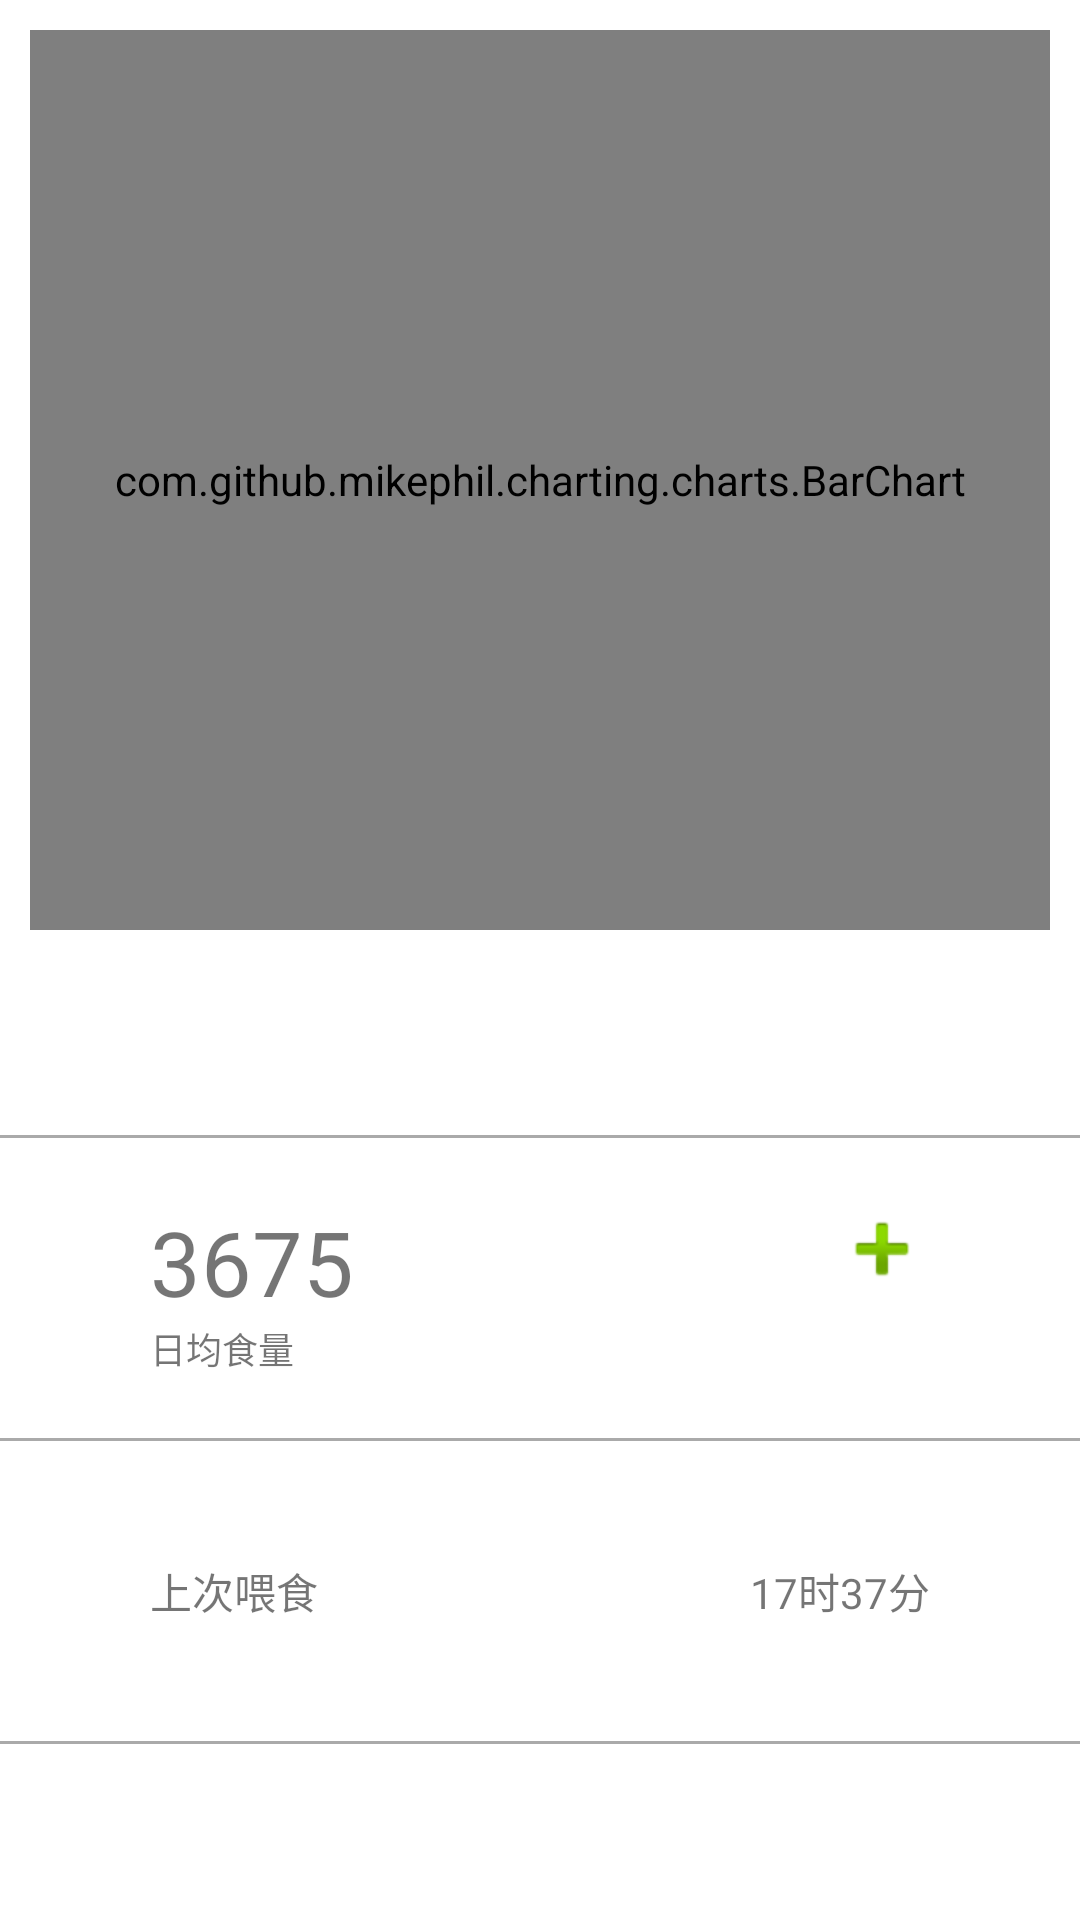

Android layout source for this screen:
<!-- AndroidManifest.xml: application theme Theme.CatClient -->
<!-- res/layout/viewpager_week_item.xml -->
<?xml version="1.0" encoding="utf-8"?>
<LinearLayout
    xmlns:android="http://schemas.android.com/apk/res/android"
    xmlns:tools="http://schemas.android.com/tools"
    android:layout_width="match_parent"
    android:layout_height="match_parent"
    android:orientation="vertical"
    android:gravity="center"
    tools:context=".MainActivity">

    <LinearLayout
        android:orientation="vertical"
        android:padding="10dp"
        android:id="@+id/lastCatImageContainer"
        android:layout_width="match_parent"
        android:layout_height="wrap_content">

        








        <com.github.mikephil.charting.charts.BarChart
            android:id="@+id/barChartweek"
            android:layout_width="match_parent"
            android:layout_height="300dp"/>

    </LinearLayout>

    
    <LinearLayout
        android:gravity="center"
        android:orientation="vertical"
        android:layout_width="match_parent"
        android:layout_height="match_parent">

        
        <View
            android:layout_width="match_parent"
            android:layout_height="1dp"
            android:background="#aaaaaa"/>

        
        <RelativeLayout
            android:layout_width="match_parent"
            android:layout_height="100dp"
            android:gravity="center">

            <LinearLayout
                android:layout_marginStart="50dp"
                android:layout_alignParentStart="true"
                android:layout_width="wrap_content"
                android:layout_height="wrap_content"
                android:orientation="vertical">

                <TextView
                    android:id="@+id/numCatFood"
                    android:layout_width="wrap_content"
                    android:layout_height="wrap_content"
                    android:text="@string/num_catfood"
                    android:textSize="30sp" />

                <TextView
                    android:layout_width="wrap_content"
                    android:layout_height="wrap_content"
                    android:text="日均食量"
                    android:textSize="12sp" />
            </LinearLayout>

            <ImageView
                android:layout_marginEnd="50dp"
                android:layout_alignParentEnd="true"
                android:layout_width="wrap_content"
                android:layout_height="wrap_content"
                android:src="@android:drawable/ic_input_add" />

        </RelativeLayout>

        
        <View
            android:layout_width="match_parent"
            android:layout_height="1dp"
            android:background="#aaaaaa"/>

        
        <RelativeLayout
            android:gravity="center"
            android:layout_width="match_parent"
            android:layout_height="100dp">
            <TextView
                android:layout_marginStart="50dp"
                android:layout_alignParentStart="true"
                android:layout_width="wrap_content"
                android:layout_height="wrap_content"
                android:text="@string/tip_time_last"/>
            <TextView
                android:id="@+id/lastTime"
                android:layout_marginEnd="50dp"
                android:layout_alignParentEnd="true"
                android:layout_width="wrap_content"
                android:layout_height="wrap_content"
                android:text="@string/time_last"/>
        </RelativeLayout>

        
        <View
            android:layout_width="match_parent"
            android:layout_height="1dp"
            android:background="#aaaaaa"/>
    </LinearLayout>






</LinearLayout>
<!-- resources referenced by this layout -->
<resources>
  <string name="num_catfood">3675</string>
  <string name="time_last">17时37分</string>
  <string name="tip_time_last">上次喂食</string>
  <style name="Theme.CatClient" parent="Theme.MaterialComponents.DayNight.DarkActionBar">
          
          <item name="colorPrimary">@color/purple_500</item>
          <item name="colorPrimaryVariant">@color/purple_700</item>
          <item name="colorOnPrimary">@color/white</item>
          
          <item name="colorSecondary">@color/teal_200</item>
          <item name="colorSecondaryVariant">@color/teal_700</item>
          <item name="colorOnSecondary">@color/black</item>
          
          <item name="android:statusBarColor" tools:targetApi="l">?attr/colorPrimaryVariant</item>
          
      </style>
  <!-- not gathered from this repository: default colours our renderer supplied (Android Studio template values) -->
  <color name="purple_500">#FF6200EE</color>
  <color name="purple_700">#FF3700B3</color>
  <color name="teal_200">#FF03DAC5</color>
  <color name="teal_700">#FF018786</color>
  <color name="black">#FF000000</color>
  <color name="white">#FFFFFFFF</color>
</resources>
